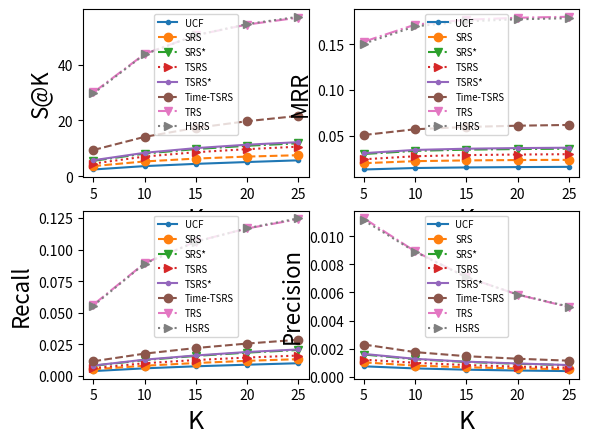

Source code (Python):
# -*- coding: utf-8 -*-
import matplotlib.pyplot as plt
import seaborn as sb
import numpy as np


# meaning to the plot
k = [5 * i for i in range(1, 6)]
x = k
legend = ['UCF', 'SRS', 'SRS*', 'TSRS', 'TSRS*', 'Time-TSRS', 'TRS', 'HSRS']

# S@K
ucf = [2.383, 3.599, 4.399, 5.062, 5.669]
srs = [3.608, 5.266, 6.299, 7.017, 7.51]
srs_ = [5.486, 8.09, 9.722, 10.899, 11.797]
tsrs = [4.512, 7.024, 8.592, 9.682, 10.572]
tsrs_ = [5.706, 8.373, 10.053, 11.285, 12.188]
time = [9.372, 14.098, 17.325, 19.717, 21.633]
tnet = [30.039, 43.868, 50.602, 54.42, 56.892]
hsrs = [29.681, 43.725, 50.594, 54.587, 57.216]

plt.subplot(221)
plt.plot(x, ucf, '.-')
plt.plot(x, srs, 'o--')
plt.plot(x, srs_, 'v-.')
plt.plot(x, tsrs, '>:')
plt.plot(x, tsrs_, '.-')
plt.plot(x, time, 'o--')
plt.plot(x, tnet, 'v-.')
plt.plot(x, hsrs, '>:')
plt.xlim((4, 26))
plt.xlabel('K', fontsize=18)
plt.ylabel('S@K', fontsize=16)
plt.legend(legend, loc='best', fontsize='x-small')

# MRR
ucf = [0.013, 0.01461, 0.01524, 0.01561, 0.01588]
srs = [0.01989, 0.0221, 0.02292, 0.02333, 0.02354]
srs_ = [0.02993, 0.03339, 0.03468, 0.03534, 0.03573]
tsrs = [0.02416, 0.02748, 0.02872, 0.02933, 0.02972]
tsrs_ = [0.03085, 0.03438, 0.0357, 0.0364, 0.03679]
time = [0.05071, 0.05697, 0.0595, 0.06085, 0.06169]
tnet = [0.15269, 0.17132, 0.17666, 0.17882, 0.17991]
hsrs = [0.15059, 0.16947, 0.17492, 0.17717, 0.17833]

plt.subplot(222)
plt.plot(x, ucf, '.-')
plt.plot(x, srs, 'o--')
plt.plot(x, srs_, 'v-.')
plt.plot(x, tsrs, '>:')
plt.plot(x, tsrs_, '.-')
plt.plot(x, time, 'o--')
plt.plot(x, tnet, 'v-.')
plt.plot(x, hsrs, '>:')
plt.xlim((4, 26))
plt.xlabel('K', fontsize=18)
plt.ylabel('MRR', fontsize=16)
plt.legend(legend, loc='best', fontsize='x-small')

# Recall
ucf = [0.00368, 0.00587, 0.00748, 0.00875, 0.0099]
srs = [0.00508, 0.00792, 0.01008, 0.01183, 0.01313]
srs_ = [0.00789, 0.01242, 0.01572, 0.01833, 0.02039]
tsrs = [0.00606, 0.00992, 0.01245, 0.01441, 0.01603]
tsrs_ = [0.00809, 0.01274, 0.01607, 0.0188, 0.02084]
time = [0.01146, 0.01754, 0.02196, 0.02551, 0.02852]
tnet = [0.05634, 0.08925, 0.10642, 0.11677, 0.12409]
hsrs = [0.0556, 0.08894, 0.10618, 0.11691, 0.12477]

plt.subplot(223)
plt.plot(x, ucf, '.-')
plt.plot(x, srs, 'o--')
plt.plot(x, srs_, 'v-.')
plt.plot(x, tsrs, '>:')
plt.plot(x, tsrs_, '.-')
plt.plot(x, time, 'o--')
plt.plot(x, tnet, 'v-.')
plt.plot(x, hsrs, '>:')
plt.xlim((4, 26))
plt.xlabel('K', fontsize=18)
plt.ylabel('Recall', fontsize=16)
plt.legend(legend, loc='best', fontsize='x-small')

# Precision
ucf = [0.00074, 0.00059, 0.0005, 0.00044, 0.0004]
srs = [0.00102, 0.00079, 0.00067, 0.00059, 0.00053]
srs_ = [0.00158, 0.00124, 0.00105, 0.00092, 0.00082]
tsrs = [0.00121, 0.00099, 0.00083, 0.00072, 0.00064]
tsrs_ = [0.00162, 0.00127, 0.00107, 0.00094, 0.00083]
time = [0.00229, 0.00175, 0.00146, 0.00128, 0.00114]
tnet = [0.01127, 0.00892, 0.00709, 0.00584, 0.00496]
hsrs = [0.01112, 0.00889, 0.00708, 0.00585, 0.00499]

plt.subplot(224)
plt.plot(x, ucf, '.-')
plt.plot(x, srs, 'o--')
plt.plot(x, srs_, 'v-.')
plt.plot(x, tsrs, '>:')
plt.plot(x, tsrs_, '.-')
plt.plot(x, time, 'o--')
plt.plot(x, tnet, 'v-.')
plt.plot(x, hsrs, '>:')
plt.xlim((4, 26))
plt.xlabel('K', fontsize=18)
plt.ylabel('Precision', fontsize=16)
plt.legend(legend, loc='best', fontsize='x-small')

plt.show()
# [redacted]
